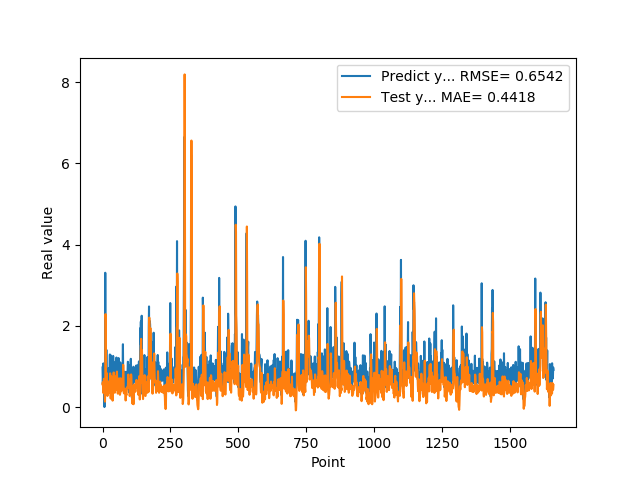

Data behind this chart, as committed beside it:
9.743152856830000763e-01, 5.597741990040061566e-01
5.654720067979999154e-01, 6.077217505491867566e-01
7.307389974590000614e-01, 4.535850677614428061e-01
1.074290990829999792e+00, 3.449418810218099485e-01
9.521890282630000035e-01, 5.988463061059500214e-01
9.879170060160000766e-01, 6.950106845168653180e-01
1.011654973029999960e+00, 6.548894967714544713e-01
0.000000000000000000e+00, 6.849533836193963943e-01
7.643579840659999736e-01, 2.401592916123635180e-01
7.788103222849999119e-01, 1.328850618612477663e-01
3.306220054629999794e+00, 4.578402131046378498e-01
1.055441975589999970e+00, 2.288612284804802943e+00
7.543110251430000801e-01, 2.112098820805221600e+00
7.915459871289999283e-01, 5.836848391141996606e-01
1.409499049189999909e+00, 4.596506482791853365e-01
8.875439763070001042e-01, 8.231269618148611134e-01
6.401469707490000660e-01, 8.320403012353104755e-01
5.082880258560000808e-01, 4.472863547238141169e-01
8.640019893649999450e-01, 2.726823954212715950e-01
5.725920200349999822e-01, 3.875472830082842268e-01
8.469420075419999971e-01, 4.044368839272010074e-01
9.181020259860001032e-01, 4.066163409708989374e-01
7.976629734039999420e-01, 5.677960626570925928e-01
9.608020186419998776e-01, 5.391168383651684382e-01
9.555831551549999192e-01, 5.675890811935464519e-01
3.470349907879999862e-01, 6.416430708154868823e-01
9.546210169789999256e-01, 3.479891655843777576e-01
1.293938040730000072e+00, 3.673496930522156534e-01
5.251880288119999962e-01, 8.298524860358789113e-01
4.773890078070000542e-01, 5.945640812157566568e-01
1.275226235389999907e+00, 2.084301213880078163e-01
8.723750114439999814e-01, 6.025669036824449210e-01
8.355640172959999390e-01, 7.541214503071366204e-01
7.321749925609999377e-01, 5.367918909645714720e-01
7.640249729160000225e-01, 4.675416757397580780e-01
4.072830080990000323e-01, 4.357411010418231756e-01
4.752210080619999610e-01, 2.839142648734617191e-01
8.781340122220000488e-01, 1.573299147972539447e-01
7.414129972460000717e-01, 3.807281387690395480e-01
1.258002042770000051e+00, 4.920567967864166170e-01
1.069700956339999953e+00, 7.088770510468228592e-01
7.274609804150000691e-01, 8.512967547589104234e-01
7.892770171170000459e-01, 5.773926639800202043e-01
6.237750053410000550e-01, 4.462686794993896977e-01
6.914690136910000007e-01, 3.936625678697049380e-01
8.557710051540000640e-01, 3.513388607365386940e-01
7.093830108640000187e-01, 4.639132705199291440e-01
1.014547944070000041e+00, 4.657840997734686850e-01
1.115731000900000103e+00, 5.562685156606299586e-01
4.182830154900000208e-01, 7.555186928779836775e-01
1.002280950550000105e+00, 4.566952697334683564e-01
1.218860983849999968e+00, 4.226477298551740702e-01
1.143296003339999922e+00, 8.086290296869027561e-01
6.528189778330000248e-01, 8.726688761093962521e-01
6.746559739110000731e-01, 5.776296220591390362e-01
6.009536385540000802e-01, 3.561002285599466632e-01
6.694570183749999348e-01, 3.307762197435281104e-01
6.538079977039999990e-01, 3.306087851648795151e-01
7.814120054240000224e-01, 3.535083935339893846e-01
1.206303954120000022e+00, 4.091503106851308580e-01
8.469259738919999725e-01, 6.969910423195372351e-01
... 1,599 more rows
